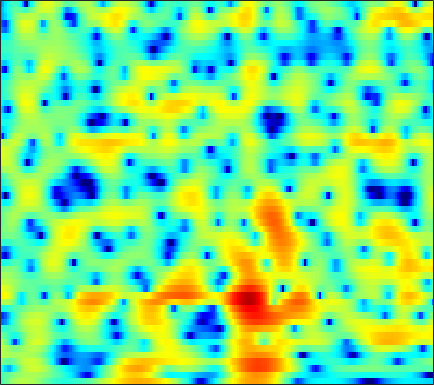

Data behind this chart, as committed beside it:
-3.2829, -2.324, -1.2391, -0.34357, 0.22049, 0.8476, 1.3378, 1.6206, 1.9066, 2.0943, 2.1826, 2.1869, 2.1169, 1.9636, 1.7944, 1.5066, 1.142, 0.8235, 0.35201, -0.17536, -0.73586, -1.1661, -1.7304, -2.2615
-2.471, -2.118, -1.639, -1.167, -0.8198, -0.3705, 0.05964, 0.3616, 0.7298, 1.051, 1.317, 1.476, 1.631, 1.714, 1.73, 1.688, 1.574, 1.444, 1.214, 0.925, 0.5795, 0.2891, -0.1364, -0.6018
-3.563, -4.951, -6.975, -8.494, -8.451, -6.777, -4.545, -3.005, -1.269, 0.1145, 1.192, 1.827, 2.474, 2.914, 3.12, 3.245, 3.21, 3.087, 2.8, 2.385, 1.849, 1.373, 0.6437, -0.1761
0.4425, -0.2335, -1.008, -1.476, -1.534, -1.211, -0.5564, 0.03941, 0.8484, 1.587, 2.197, 2.556, 2.899, 3.084, 3.115, 3.011, 2.74, 2.424, 1.845, 1.082, 0.1194, -0.7491, -2.126, -3.804
2.459, 2.204, 1.898, 1.653, 1.52, 1.417, 1.397, 1.43, 1.518, 1.635, 1.746, 1.808, 1.843, 1.799, 1.702, 1.469, 1.105, 0.7349, 0.1068, -0.6844, -1.637, -2.46, -3.7, -5.082
2.947, 2.47, 1.801, 1.139, 0.6866, 0.2052, -0.06051, -0.09036, 0.08441, 0.4451, 0.895, 1.236, 1.635, 1.929, 2.06, 2.099, 1.975, 1.762, 1.312, 0.6703, -0.1622, -0.9194, -2.113, -3.524
2.289, 1.347, -0.2368, -2.353, -4.469, -8.469, -14, -13.67, -8.12, -4.237, -1.62, -0.1746, 1.279, 2.315, 2.864, 3.338, 3.558, 3.569, 3.383, 2.99, 2.396, 1.821, 0.8853, -0.2526
-0.2372, -0.8203, -1.697, -2.654, -3.375, -4.194, -4.57, -4.397, -3.578, -2.365, -1.083, -0.1888, 0.8433, 1.669, 2.143, 2.584, 2.818, 2.863, 2.765, 2.494, 2.063, 1.652, 1.008, 0.2781
-3.296, -3.426, -3.442, -3.269, -3.028, -2.579, -2.012, -1.529, -0.8298, -0.08676, 0.6562, 1.183, 1.808, 2.31, 2.601, 2.86, 2.955, 2.917, 2.719, 2.345, 1.791, 1.26, 0.4061, -0.6076
-11.2, -11.54, -10.25, -7.977, -6.279, -4.295, -2.636, -1.572, -0.361, 0.6566, 1.509, 2.053, 2.654, 3.108, 3.358, 3.575, 3.636, 3.577, 3.349, 2.937, 2.322, 1.705, 0.6431, -0.7761
-13.62, -14.03, -12.22, -9.304, -7.293, -5.099, -3.379, -2.323, -1.134, -0.1603, 0.6212, 1.109, 1.648, 2.081, 2.327, 2.555, 2.671, 2.682, 2.586, 2.379, 2.062, 1.739, 1.208, 0.5786
-5.125, -4.692, -4.136, -3.583, -3.187, -2.71, -2.329, -2.102, -1.827, -1.517, -1.128, -0.7868, -0.304, 0.1726, 0.4638, 0.7307, 0.877, 0.9237, 0.9143, 0.8775, 0.8572, 0.857, 0.8907, 0.9628
1.987, 2.051, 1.948, 1.587, 1.111, 0.18, -1.154, -2.476, -4.614, -6.375, -6.154, -4.832, -2.925, -1.52, -0.8478, -0.4631, -0.5938, -0.99, -1.742, -2.45, -2.594, -2.143, -1.093, 0.03101
5.719, 5.506, 5.046, 4.342, 3.605, 2.289, 0.5257, -1.145, -3.815, -6.143, -6.024, -4.603, -2.688, -1.472, -1.069, -1.091, -1.888, -3.121, -5.898, -10.92, -15.14, -10.33, -5.23, -2.28
4.202, 4.03, 3.694, 3.227, 2.794, 2.096, 1.316, 0.7427, 0.04291, -0.5504, -0.8943, -1, -1.06, -1.087, -1.141, -1.34, -1.704, -2.054, -2.539, -2.893, -2.968, -2.766, -2.298, -1.78
2.399, 2.372, 2.24, 2.01, 1.787, 1.434, 1.013, 0.6719, 0.2234, -0.1918, -0.5754, -0.8268, -1.097, -1.268, -1.332, -1.384, -1.374, -1.329, -1.242, -1.1, -0.9219, -0.7617, -0.5624, -0.4235
1.104, 1.193, 1.225, 1.153, 1.029, 0.7961, 0.4605, 0.129, -0.3942, -0.9708, -1.614, -2.092, -2.623, -2.958, -3.011, -2.767, -2.231, -1.728, -1.015, -0.3442, 0.2504, 0.6094, 0.9817, 1.226
-0.4113, -0.2452, -0.08395, 0.0218, 0.03234, -0.05498, -0.2705, -0.5641, -1.204, -2.189, -3.593, -5.002, -7.442, -10.22, -10.94, -8.616, -5.449, -3.473, -1.355, 0.2286, 1.429, 2.09, 2.716, 3.094
-4.436, -4.428, -4.261, -3.819, -3.353, -2.757, -2.314, -2.138, -2.219, -2.727, -3.668, -4.744, -6.555, -8.314, -8.667, -6.966, -4.335, -2.534, -0.5434, 1.036, 2.239, 2.946, 3.64, 4.039
-12.26, -15.13, -17.65, -13.6, -10.39, -7.307, -5.314, -4.32, -3.418, -2.928, -2.763, -2.767, -2.781, -2.691, -2.516, -2.021, -1.321, -0.6877, 0.2152, 1.102, 1.909, 2.454, 3.075, 3.517
-9.474, -10.4, -10.83, -9.654, -8.204, -6.39, -4.859, -3.993, -3.174, -2.628, -2.331, -2.186, -2.118, -2.086, -2.032, -1.909, -1.695, -1.443, -0.968, -0.3444, 0.4032, 0.9896, 1.75, 2.475
-3.595, -3.629, -3.518, -3.276, -2.983, -2.579, -2.249, -2.031, -1.906, -1.956, -2.135, -2.352, -2.781, -3.32, -3.742, -4.39, -4.966, -5.262, -5.278, -4.611, -3.32, -2.13, -0.5394, 0.9398
-0.9179, -0.7851, -0.6045, -0.4701, -0.4329, -0.4366, -0.6161, -0.8647, -1.335, -2.041, -2.918, -3.715, -4.809, -6.002, -7.009, -8.567, -10.8, -13.57, -20.98, -18.72, -10.39, -6.7, -3.141, -0.5719
-0.948, -0.4381, 0.07982, 0.43, 0.5314, 0.4313, 0.0891, -0.4186, -1.398, -2.788, -4.729, -6.532, -9.246, -11.51, -12.12, -11.59, -10.92, -10.42, -9.707, -8.27, -6.085, -4.267, -2.009, -0.05776
-2.276, -1.051, 0.1121, 0.8507, 1.177, 1.269, 1.044, 0.6203, -0.3338, -1.769, -3.828, -5.967, -9.796, -13.79, -13.68, -10.18, -7.382, -5.803, -4.159, -2.783, -1.604, -0.7776, 0.2696, 1.124
-1.869, -0.9361, 0.08278, 0.818, 1.225, 1.581, 1.673, 1.629, 1.327, 0.8103, 0.1161, -0.4722, -1.22, -1.713, -1.823, -1.666, -1.23, -0.8431, -0.3771, -0.003448, 0.298, 0.4231, 0.4881, 0.4028
-1.778, -1.55, -1.138, -0.5705, -0.1128, 0.5488, 1.159, 1.534, 1.938, 2.175, 2.258, 2.275, 2.203, 2.09, 2.004, 1.862, 1.691, 1.519, 1.211, 0.7732, 0.1952, -0.3422, -1.271, -2.323
-4.808, -5.502, -5.784, -4.941, -3.731, -1.972, -0.3024, 0.7404, 1.873, 2.725, 3.322, 3.61, 3.834, 3.868, 3.771, 3.511, 3.055, 2.59, 1.796, 0.7769, -0.5336, -1.681, -3.443, -5.461
-9.286, -13.18, -25.28, -13.96, -8.631, -4.274, -1.43, 0.1766, 1.785, 2.962, 3.802, 4.213, 4.544, 4.625, 4.526, 4.194, 3.606, 2.992, 1.905, 0.4871, -1.358, -3.03, -5.8, -9.3
-6.238, -6.323, -5.976, -4.912, -3.726, -1.995, -0.3519, 0.7166, 1.932, 2.85, 3.522, 3.877, 4.144, 4.202, 4.115, 3.791, 3.259, 2.674, 1.649, 0.3061, -1.427, -3.04, -5.66, -8.991
-5.6, -4.473, -3.142, -1.956, -1.124, -0.1349, 0.7527, 1.321, 1.941, 2.423, 2.746, 2.917, 3.046, 3.068, 3.014, 2.84, 2.52, 2.181, 1.566, 0.7247, -0.3138, -1.258, -2.613, -4.137
-4.099, -2.632, -1.175, -0.0904, 0.484, 1.059, 1.385, 1.521, 1.525, 1.419, 1.249, 1.116, 1.019, 1.037, 1.111, 1.282, 1.418, 1.489, 1.459, 1.271, 0.924, 0.5625, -0.0753, -0.805
0.3298, 0.9158, 1.52, 1.895, 2.005, 1.936, 1.562, 1.097, 0.1986, -1.01, -2.395, -3.44, -4.32, -4.164, -3.436, -2.151, -0.9242, -0.1522, 0.6237, 1.172, 1.456, 1.543, 1.442, 1.199
3.113, 3.13, 3.079, 2.854, 2.578, 1.959, 1.055, 0.1026, -1.561, -3.922, -7.401, -11.42, -24.19, -16.66, -10.8, -6.619, -3.992, -2.563, -1.127, -0.06562, 0.6749, 1.056, 1.374, 1.469
3.945, 3.723, 3.371, 2.933, 2.513, 1.786, 0.8568, -0.02477, -1.447, -3.167, -5.08, -6.418, -7.75, -8.071, -7.638, -6.542, -5.128, -4.058, -2.663, -1.511, -0.5831, -0.0791, 0.417, 0.6641
3.971, 3.661, 3.295, 2.978, 2.701, 2.281, 1.673, 1.084, 0.07156, -1.19, -2.72, -4.022, -5.947, -7.858, -8.916, -8.944, -7.198, -5.558, -3.521, -1.925, -0.82, -0.2551, 0.1038, 0.17
2.014, 1.607, 1.646, 2.083, 2.483, 2.892, 3.017, 2.919, 2.459, 1.624, 0.3049, -1.065, -3.627, -7.531, -11.83, -13.36, -7.506, -4.373, -1.64, 0.05899, 1.034, 1.352, 1.234, 0.5192
-10.77, -14.76, -7.683, -3.208, -1.11, 0.6983, 1.837, 2.328, 2.617, 2.518, 2.123, 1.626, 0.8681, 0.07503, -0.3307, -0.4247, 0.02679, 0.5674, 1.29, 1.847, 2.097, 2.006, 1.547, 0.5225
-6.434, -6.896, -6.069, -4.415, -3.199, -1.742, -0.5998, 0.07013, 0.727, 1.141, 1.364, 1.428, 1.412, 1.355, 1.312, 1.311, 1.346, 1.395, 1.446, 1.452, 1.333, 1.162, 0.7931, 0.2812
-4.444, -4.647, -4.555, -4.09, -3.568, -2.689, -1.769, -1.075, -0.2525, 0.4442, 0.9663, 1.268, 1.511, 1.648, 1.669, 1.64, 1.535, 1.423, 1.258, 1.066, 0.8502, 0.6995, 0.4696, 0.2534
-5.336, -5.838, -6.272, -6.192, -5.596, -4.339, -2.807, -1.705, -0.3759, 0.7073, 1.517, 1.956, 2.314, 2.437, 2.389, 2.151, 1.772, 1.425, 0.9392, 0.4761, 0.1393, -0.0168, -0.1208, -0.1137
-6.848, -8.705, -12.94, -18.16, -13.82, -7.571, -3.645, -1.533, 0.596, 2.096, 3.119, 3.6, 3.93, 3.873, 3.605, 2.928, 1.91, 0.9463, -0.5356, -1.942, -2.773, -2.846, -2.303, -1.574
-5.249, -5.855, -6.782, -6.89, -5.806, -3.458, -1.012, 0.6088, 2.315, 3.593, 4.44, 4.816, 4.96, 4.704, 4.218, 3.143, 1.461, -0.3661, -3.881, -10.09, -26.83, -13.38, -7.077, -4.293
-4.392, -3.81, -3.043, -2.188, -1.466, -0.3627, 0.8124, 1.646, 2.638, 3.425, 3.977, 4.21, 4.254, 4.002, 3.588, 2.727, 1.486, 0.3104, -1.558, -3.395, -4.626, -4.858, -4.54, -4.157
-4.743, -3.829, -2.737, -1.738, -1.012, -0.08796, 0.7637, 1.349, 2.041, 2.583, 2.969, 3.143, 3.233, 3.129, 2.94, 2.53, 1.947, 1.445, 0.6866, -0.07941, -0.8194, -1.35, -2.028, -2.793
-4.825, -4.123, -3.219, -2.282, -1.569, -0.6625, 0.1668, 0.7078, 1.29, 1.727, 2.003, 2.14, 2.253, 2.304, 2.321, 2.308, 2.244, 2.132, 1.918, 1.557, 1.065, 0.5934, -0.1978, -1.211
-5.491, -5.511, -5.018, -3.914, -2.919, -1.561, -0.4338, 0.1906, 0.7275, 0.938, 0.8911, 0.7589, 0.5852, 0.654, 0.9076, 1.483, 2.16, 2.6, 3.022, 3.193, 3.076, 2.793, 2.098, 1.033
-9.78, -14.6, -16.55, -9.231, -5.781, -2.874, -1.134, -0.3618, 0.01781, -0.3368, -1.457, -2.895, -5.538, -7.172, -5.63, -2.241, 0.4971, 2.023, 3.423, 4.289, 4.669, 4.669, 4.318, 3.562
-6.436, -7.453, -7.59, -6.24, -4.875, -3.291, -2.173, -1.674, -1.524, -1.999, -3.158, -4.55, -7.017, -8.442, -7.042, -3.821, -1.071, 0.4964, 2.018, 3.042, 3.64, 3.837, 3.839, 3.561
-3.656, -3.822, -3.809, -3.536, -3.223, -2.747, -2.3, -2.063, -1.904, -1.927, -2.113, -2.303, -2.433, -2.288, -1.949, -1.21, -0.3237, 0.3418, 1.138, 1.749, 2.184, 2.39, 2.518, 2.485
-2.973, -3.006, -2.952, -2.782, -2.587, -2.266, -1.936, -1.708, -1.425, -1.193, -1.013, -0.8912, -0.7198, -0.5126, -0.3139, -0.01144, 0.3149, 0.5692, 0.8929, 1.173, 1.397, 1.531, 1.634, 1.668
-3.333, -3.353, -3.235, -2.951, -2.641, -2.151, -1.629, -1.228, -0.7396, -0.3244, 0.02413, 0.2405, 0.4366, 0.5659, 0.631, 0.6753, 0.6994, 0.704, 0.7118, 0.7641, 0.8382, 0.904, 0.9983, 1.082
-5.027, -5.18, -4.993, -4.349, -3.657, -2.587, -1.483, -0.7115, 0.1631, 0.8619, 1.367, 1.613, 1.781, 1.759, 1.614, 1.29, 0.855, 0.4932, 0.05895, -0.2091, -0.2198, -0.08267, 0.2417, 0.57
-9.528, -11.1, -11.65, -9.11, -6.561, -3.615, -1.31, 0.03004, 1.448, 2.477, 3.133, 3.402, 3.51, 3.286, 2.88, 1.991, 0.6318, -0.7003, -2.745, -4.408, -4.201, -2.99, -1.254, 0.03785
-11.61, -13.37, -14.19, -10.25, -6.916, -3.427, -0.8454, 0.6208, 2.111, 3.132, 3.807, 4.103, 4.193, 3.949, 3.532, 2.533, 0.8625, -1.028, -4.903, -10.56, -8.828, -4.978, -1.66, 0.145
-9.352, -8.356, -6.948, -5.33, -4.015, -2.313, -0.851, 0.05079, 0.9248, 1.505, 1.888, 2.099, 2.285, 2.406, 2.42, 2.275, 1.912, 1.523, 0.9395, 0.5367, 0.5792, 0.8833, 1.31, 1.49
-9.39, -7.855, -5.991, -4.355, -3.305, -2.207, -1.522, -1.274, -1.327, -1.749, -2.448, -2.864, -2.667, -1.614, -0.6, 0.7127, 1.756, 2.336, 2.884, 3.252, 3.463, 3.541, 3.464, 3.124
-10.88, -8.69, -6.401, -4.651, -3.729, -2.902, -2.588, -2.763, -3.622, -5.514, -9.309, -15.42, -21, -8.74, -4.825, -1.561, 0.5619, 1.689, 2.768, 3.478, 3.89, 4.014, 3.997, 3.755
